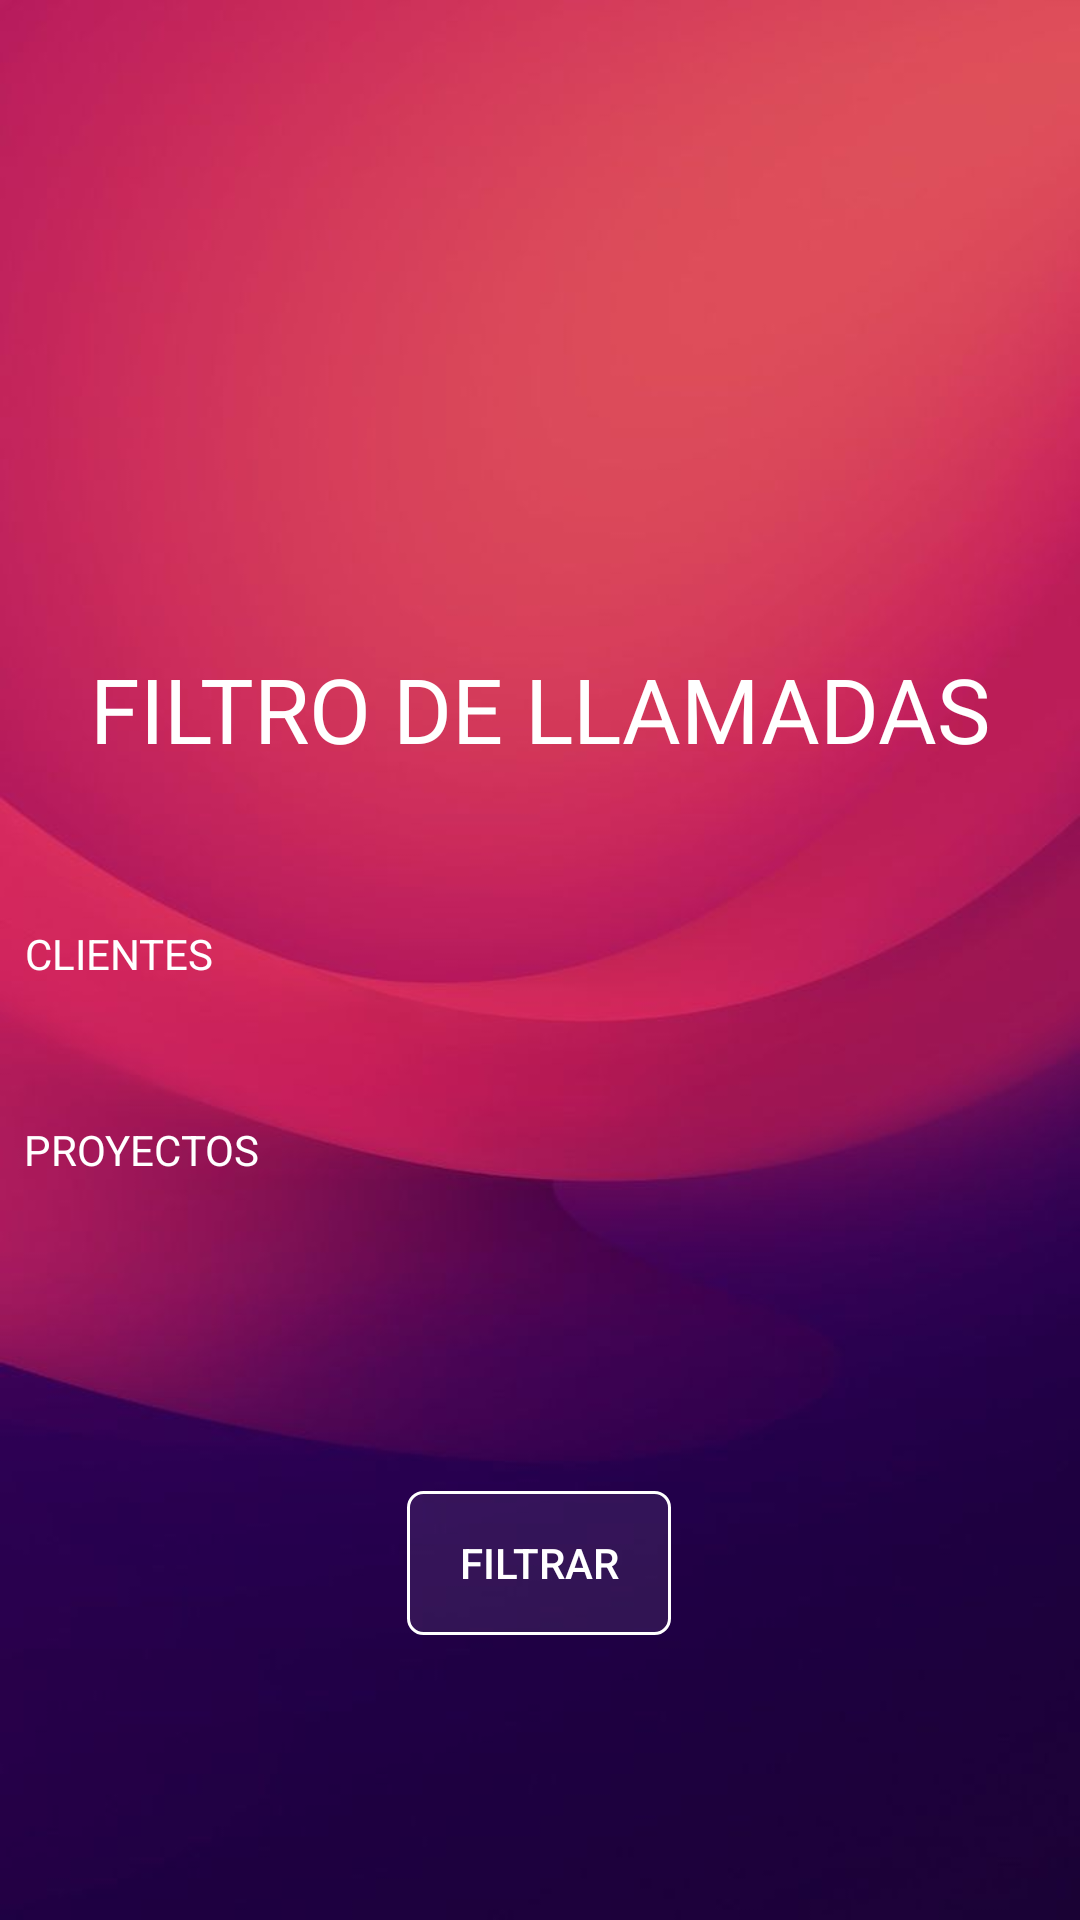

Reconstruct the res/layout file that produces this screen, plus the resources it refers to.
<!-- AndroidManifest.xml: application theme AppTheme -->
<!-- res/layout/activity_filtro.xml -->
<?xml version="1.0" encoding="utf-8"?>
<androidx.constraintlayout.widget.ConstraintLayout xmlns:android="http://schemas.android.com/apk/res/android"
    xmlns:app="http://schemas.android.com/apk/res-auto"
    xmlns:tools="http://schemas.android.com/tools"
    android:layout_width="match_parent"
    android:layout_height="match_parent"
    android:background="@drawable/fondo5"
    tools:context=".FiltroActivity">

    <TextView
        android:id="@+id/textView4"
        android:layout_width="wrap_content"
        android:layout_height="wrap_content"
        android:text="PROYECTOS"
        android:textColor="@color/md_white_1000"
        app:layout_constraintBottom_toTopOf="@+id/spProyecto"
        app:layout_constraintEnd_toEndOf="parent"
        app:layout_constraintHorizontal_bias="0.028"
        app:layout_constraintStart_toStartOf="parent"
        app:layout_constraintTop_toBottomOf="@+id/spCliente"
        app:layout_constraintVertical_bias="0.85" />

    <TextView
        android:id="@+id/textView2"
        android:layout_width="wrap_content"
        android:layout_height="wrap_content"
        android:layout_marginTop="216dp"
        android:text="FILTRO DE LLAMADAS"
        android:textColor="@color/md_white_1000"
        android:textSize="30dp"
        app:layout_constraintEnd_toEndOf="parent"
        app:layout_constraintStart_toStartOf="parent"
        app:layout_constraintTop_toTopOf="parent" />

    <Spinner
        android:id="@+id/spCliente"
        android:layout_width="match_parent"
        android:layout_height="wrap_content"
        android:layout_marginLeft="10dp"
        android:layout_marginTop="80dp"
        android:layout_marginRight="10dp"
        android:background="@drawable/spinner_style"
        app:layout_constraintEnd_toEndOf="parent"
        app:layout_constraintHorizontal_bias="0.1"
        app:layout_constraintStart_toStartOf="parent"
        app:layout_constraintTop_toBottomOf="@+id/textView2" />

    <Spinner
        android:id="@+id/spProyecto"
        android:layout_width="match_parent"
        android:layout_height="wrap_content"
        android:layout_marginLeft="10dp"
        android:layout_marginRight="10dp"
        android:background="@drawable/spinner_style"
        app:layout_constraintBottom_toBottomOf="parent"
        app:layout_constraintEnd_toEndOf="parent"
        app:layout_constraintHorizontal_bias="1.0"
        app:layout_constraintStart_toStartOf="parent"
        app:layout_constraintTop_toBottomOf="@+id/spCliente"
        app:layout_constraintVertical_bias="0.202" />

    <Button
        android:id="@+id/btnFiltrar"
        android:layout_width="wrap_content"
        android:layout_height="wrap_content"
        android:layout_marginLeft="20dp"
        android:layout_marginTop="96dp"
        android:layout_marginRight="20dp"
        android:background="@drawable/borde"
        android:text="Filtrar"
        android:textColor="@color/md_white_1000"
        app:layout_constraintEnd_toEndOf="parent"
        app:layout_constraintHorizontal_bias="0.498"
        app:layout_constraintStart_toStartOf="parent"
        app:layout_constraintTop_toBottomOf="@+id/spProyecto" />

    <TextView
        android:id="@+id/textView3"
        android:layout_width="wrap_content"
        android:layout_height="wrap_content"
        android:text="CLIENTES"
        android:textColor="@color/md_white_1000"
        app:layout_constraintBottom_toTopOf="@+id/spCliente"
        app:layout_constraintEnd_toEndOf="parent"
        app:layout_constraintHorizontal_bias="0.028"
        app:layout_constraintStart_toStartOf="parent"
        app:layout_constraintTop_toBottomOf="@+id/textView2"
        app:layout_constraintVertical_bias="0.852" />


</androidx.constraintlayout.widget.ConstraintLayout>
<!-- resources referenced by this layout -->
<resources>
  <color name="md_white_1000">#FFFFFF</color>
  <!-- drawable borde (drawable) -->
  <?xml version="1.0" encoding="utf-8"?>
  <shape    xmlns:android="http://schemas.android.com/apk/res/android">
      <stroke android:color="@color/md_white_1000" android:width="1dp"></stroke>
      <corners android:radius="5dp"></corners>
      <solid android:color="#14ffffff"></solid>
  </shape>
  <!-- drawable fondo5: jpg bitmap (drawable, 18726 bytes) -->
  <!-- drawable spinner_style (drawable) -->
  <?xml version="1.0" encoding="utf-8"?>
  <shape xmlns:android="http://schemas.android.com/apk/res/android" android:shape="rectangle">
  <solid android:color="#bdfbea"/>
  
  <stroke android:width="3dp"
      android:color="#00887b"/>
  
  <padding android:left="1dp"
      android:top="1dp"
      android:right="1dp"
      android:bottom="1dp"/>
  
  <corners android:radius="25dp"/>
  
  </shape>
  <style name="AppTheme" parent="Theme.AppCompat.Light.NoActionBar">
          
          <item name="colorPrimary">@color/color_primary</item>
          <item name="colorPrimaryDark">@color/color_dark_primary</item>
          <item name="colorAccent">@color/color_accent</item>
      </style>
  <color name="color_primary">#673AB7</color>
  <color name="color_dark_primary">#512DA8</color>
  <color name="color_accent">#009688</color>
</resources>
